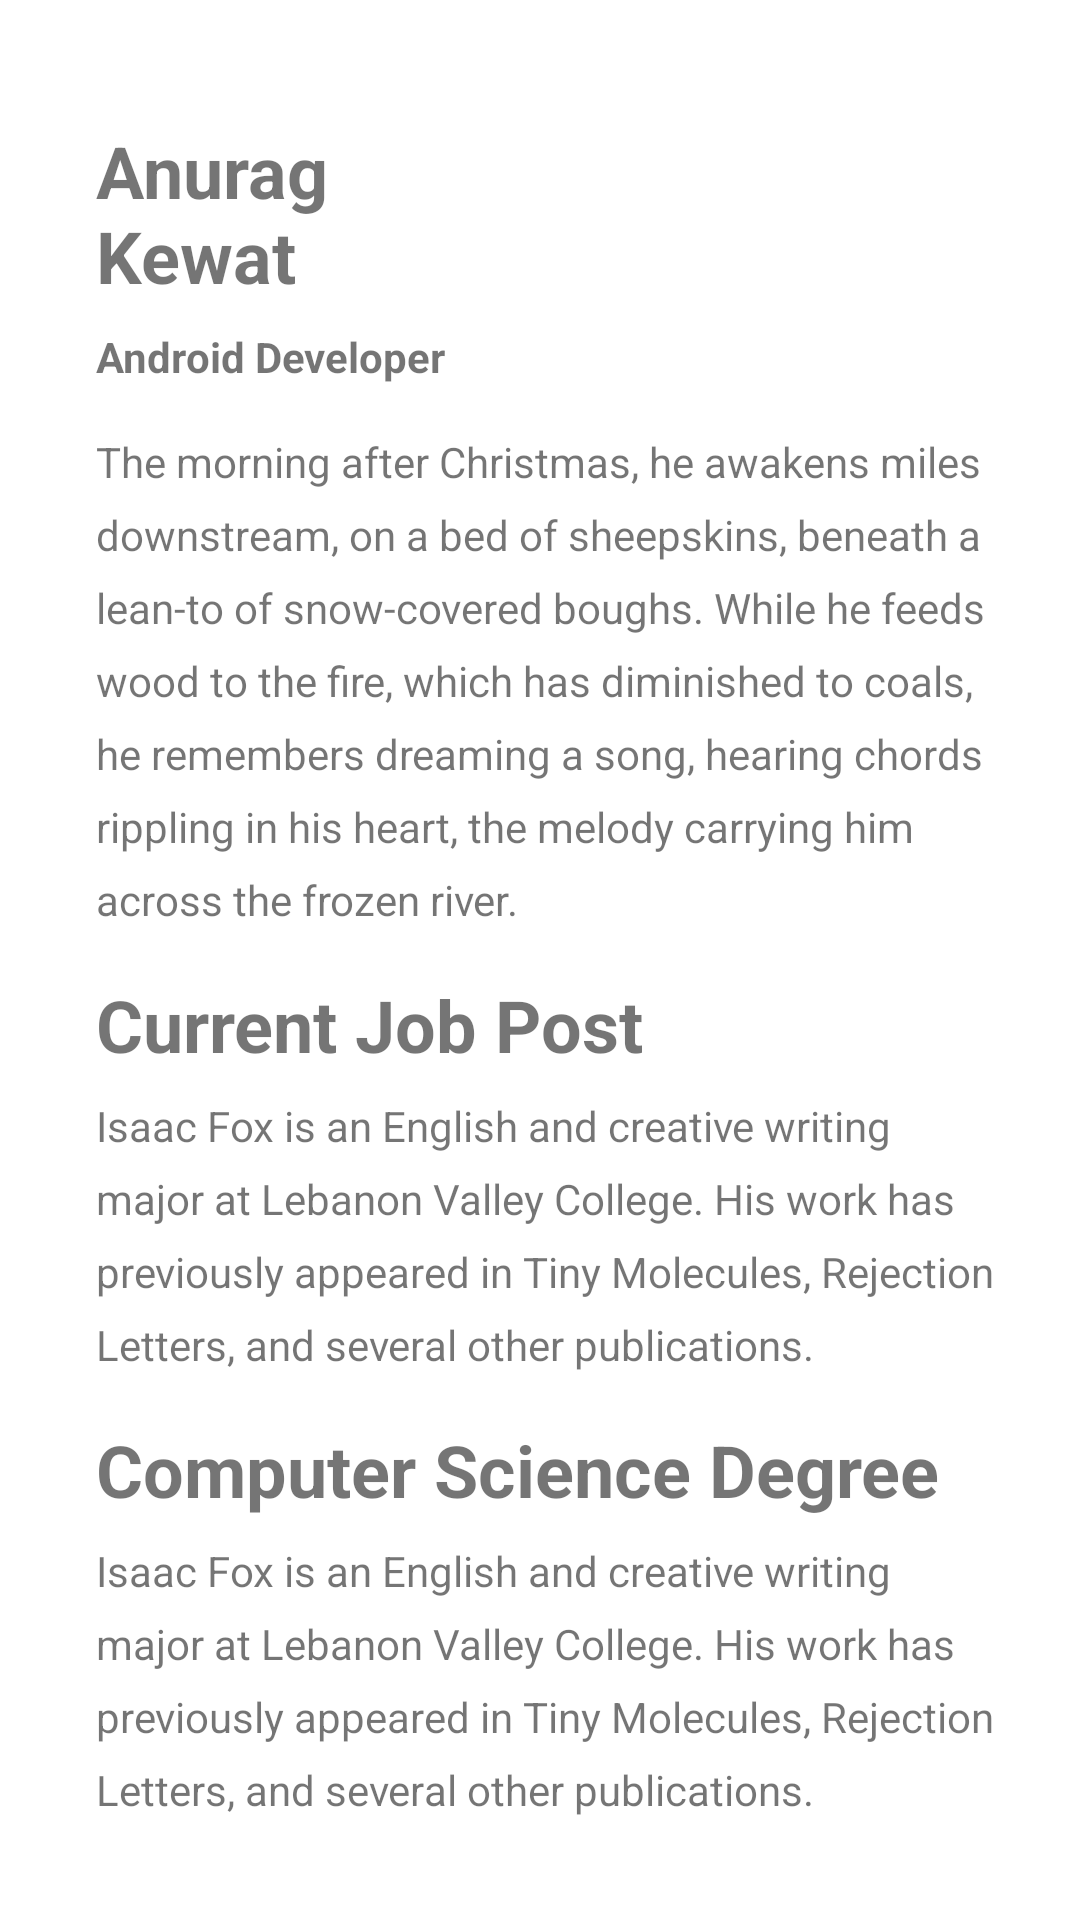

Produce the Android XML layout that renders to this screen, including the resource entries it uses.
<!-- AndroidManifest.xml: application theme Theme.PotfolioApp -->
<!-- res/layout/fragment_home.xml -->
<?xml version="1.0" encoding="utf-8"?>
<androidx.constraintlayout.widget.ConstraintLayout
    xmlns:android="http://schemas.android.com/apk/res/android"
    xmlns:app="http://schemas.android.com/apk/res-auto"
    android:orientation="vertical"
    android:layout_width="match_parent"
    android:layout_height="match_parent">

    <TextView
        android:id="@+id/textView"
        android:layout_width="wrap_content"
        android:layout_height="wrap_content"
        android:layout_marginStart="32dp"
        android:layout_marginTop="32dp"
        android:text="@string/Name"
        android:textStyle="bold"
        android:textSize="24sp"
        app:layout_constraintBottom_toBottomOf="parent"
        app:layout_constraintEnd_toEndOf="parent"
        app:layout_constraintHorizontal_bias="0.0"
        app:layout_constraintStart_toStartOf="parent"
        app:layout_constraintTop_toTopOf="parent"
        app:layout_constraintVertical_bias="0.016" />

    <TextView
        android:id="@+id/textView2"
        android:layout_width="wrap_content"
        android:layout_height="wrap_content"
        android:layout_marginStart="32dp"
        android:layout_marginTop="8dp"
        android:layout_marginEnd="8dp"
        android:text="@string/name"
        android:textStyle="bold"
        app:layout_constraintEnd_toEndOf="parent"
        app:layout_constraintHorizontal_bias="0.0"
        app:layout_constraintStart_toStartOf="parent"
        app:layout_constraintTop_toBottomOf="@+id/textView" />

    <TextView
        android:id="@+id/textView3"
        android:layout_width="0dp"
        android:layout_height="wrap_content"
        android:lineSpacingExtra="8sp"
        android:layout_marginStart="32dp"
        android:layout_marginTop="16dp"
        android:layout_marginEnd="16dp"
        android:text="@string/lorem_text"
        app:layout_constraintEnd_toEndOf="parent"
        app:layout_constraintStart_toStartOf="parent"
        app:layout_constraintTop_toBottomOf="@+id/textView2" />

    <TextView
        android:id="@+id/textView4"
        android:layout_width="wrap_content"
        android:layout_height="wrap_content"
        android:layout_marginStart="32dp"
        android:layout_marginTop="16dp"
        android:layout_marginLeft="32dp"
        android:layout_marginEnd="8dp"
        android:layout_marginRight="8dp"
        android:textSize="24sp"
        android:text="Current Job Post"
        android:textStyle="bold"
        app:layout_constraintEnd_toEndOf="parent"
        app:layout_constraintHorizontal_bias="0.0"
        app:layout_constraintStart_toStartOf="parent"
        app:layout_constraintTop_toBottomOf="@+id/textView3" />

    <TextView
        android:id="@+id/textView5"
        android:layout_width="0dp"
        android:layout_height="wrap_content"
        android:layout_marginStart="32dp"
        android:layout_marginLeft="32dp"
        android:layout_marginTop="8dp"
        android:layout_marginEnd="16dp"
        android:layout_marginRight="16dp"
        android:text="@string/lorem_text2"
        android:lineSpacingExtra="8sp"
        app:layout_constraintEnd_toEndOf="parent"
        app:layout_constraintStart_toStartOf="parent"
        app:layout_constraintTop_toBottomOf="@+id/textView4" />

    <TextView
        android:id="@+id/textView6"
        android:layout_width="wrap_content"
        android:layout_height="wrap_content"
        android:layout_marginStart="32dp"
        android:layout_marginTop="16dp"
        android:layout_marginEnd="8dp"
        android:text="Computer Science Degree"
        android:textSize="24sp"
        android:textStyle="bold"
        app:layout_constraintEnd_toEndOf="parent"
        app:layout_constraintHorizontal_bias="0.0"
        app:layout_constraintStart_toStartOf="parent"
        app:layout_constraintTop_toBottomOf="@+id/textView5" />

    <TextView
        android:id="@+id/textView7"
        android:layout_width="0dp"
        android:layout_height="wrap_content"
        android:layout_marginStart="32dp"
        android:layout_marginTop="8dp"
        android:layout_marginEnd="24dp"
        android:lineSpacingExtra="8sp"
        android:text="@string/lorem_text2"
        app:layout_constraintEnd_toEndOf="parent"
        app:layout_constraintHorizontal_bias="0.0"
        app:layout_constraintStart_toStartOf="parent"
        app:layout_constraintTop_toBottomOf="@+id/textView6" />


</androidx.constraintlayout.widget.ConstraintLayout>
<!-- resources referenced by this layout -->
<resources>
  <string name="Name">Anurag\nKewat</string>
  <string name="lorem_text">The morning after Christmas, he awakens miles downstream, on a bed of sheepskins, beneath a lean-to of snow-covered boughs. While he feeds wood to the fire, which has diminished to coals, he remembers dreaming a song, hearing chords rippling in his heart, the melody carrying him across the frozen river.</string>
  <string name="lorem_text2">Isaac Fox is an English and creative writing major at Lebanon Valley College. His work has previously appeared in Tiny Molecules, Rejection Letters, and several other publications.</string>
  <string name="name">Android Developer</string>
  <style name="Theme.PotfolioApp" parent="Theme.MaterialComponents.DayNight.DarkActionBar">
          
          <item name="colorPrimary">@color/colorPrimary</item>
          <item name="colorPrimaryVariant">@color/colorPrimaryDark</item>
          <item name="colorOnPrimary">@color/card_bg_color</item>
           
          <item name="colorSecondary">@color/colorAccent</item>
          <item name="colorSecondaryVariant">@color/icon_tint</item>
          <item name="colorOnSecondary">@color/icon_tint</item>
          
          <item name="android:statusBarColor" tools:targetApi="l">?attr/colorPrimaryVariant</item>
          
      </style>
  <color name="colorPrimary">#ffffff</color>
  <color name="colorPrimaryDark">#ffffff</color>
  <color name="card_bg_color">#fbfbfb</color>
  <color name="colorAccent">#D81B60</color>
  <color name="icon_tint">#888787</color>
</resources>
